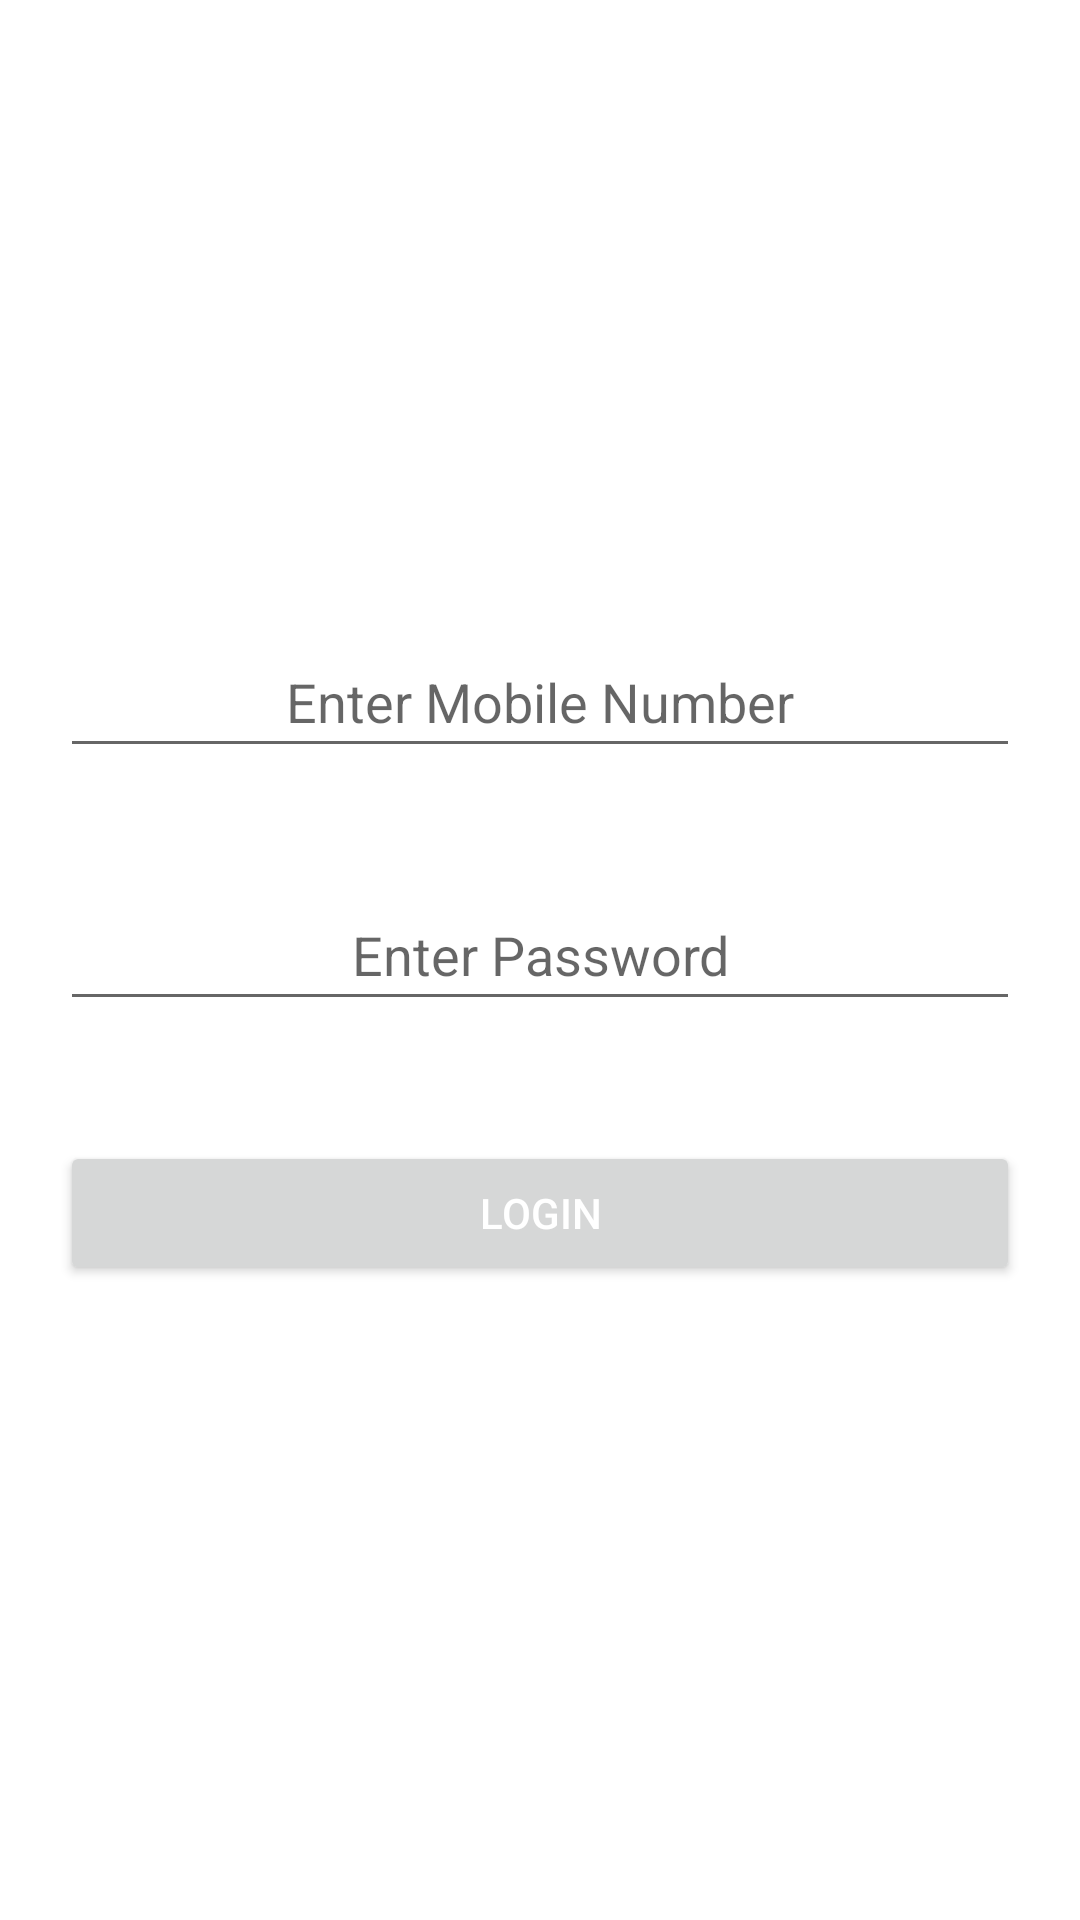

Layout XML and referenced resources for this Android screen:
<!-- AndroidManifest.xml: application theme Theme.DigitalGarage -->
<!-- res/layout/activity_login.xml -->
<?xml version="1.0" encoding="utf-8"?>
<LinearLayout xmlns:android="http://schemas.android.com/apk/res/android"
    xmlns:tools="http://schemas.android.com/tools"
    android:layout_width="match_parent"
    android:layout_height="match_parent"
    android:layout_gravity="center"
    android:gravity="center"
    android:orientation="vertical"
    tools:context=".LoginActivity">

    <EditText
        android:id="@+id/edit_number"
        android:layout_width="match_parent"
        android:layout_height="wrap_content"
        android:layout_margin="20dp"
        android:gravity="center"
        android:hint="Enter Mobile Number"
        android:padding="10dp" />

    <EditText
        android:id="@+id/edit_password"
        android:layout_width="match_parent"
        android:layout_height="wrap_content"
        android:layout_margin="20dp"
        android:gravity="center"
        android:hint="Enter Password"
        android:inputType="textPassword"
        android:padding="10dp" />

    <Button
        android:id="@+id/btn_submit"
        android:layout_width="match_parent"
        android:layout_height="wrap_content"
        android:layout_margin="20dp"
        android:padding="10dp"
        android:text="Login"
        android:textColor="@color/white" />

</LinearLayout>
<!-- resources referenced by this layout -->
<resources>
  <style name="Theme.DigitalGarage" parent="Theme.MaterialComponents.DayNight.DarkActionBar">
          
          <item name="colorPrimary">@color/purple_500</item>
          <item name="colorPrimaryVariant">@color/purple_700</item>
          <item name="colorOnPrimary">@color/white</item>
          
          <item name="colorSecondary">@color/teal_200</item>
          <item name="colorSecondaryVariant">@color/teal_700</item>
          <item name="colorOnSecondary">@color/black</item>
          
          <item name="android:statusBarColor" tools:targetApi="l">?attr/colorPrimaryVariant</item>
          
      </style>
  <!-- not gathered from this repository: default colours our renderer supplied (Android Studio template values) -->
  <color name="purple_500">#FF6200EE</color>
  <color name="purple_700">#FF3700B3</color>
  <color name="teal_200">#FF03DAC5</color>
  <color name="teal_700">#FF018786</color>
  <color name="black">#FF000000</color>
  <color name="white">#FFFFFFFF</color>
</resources>
